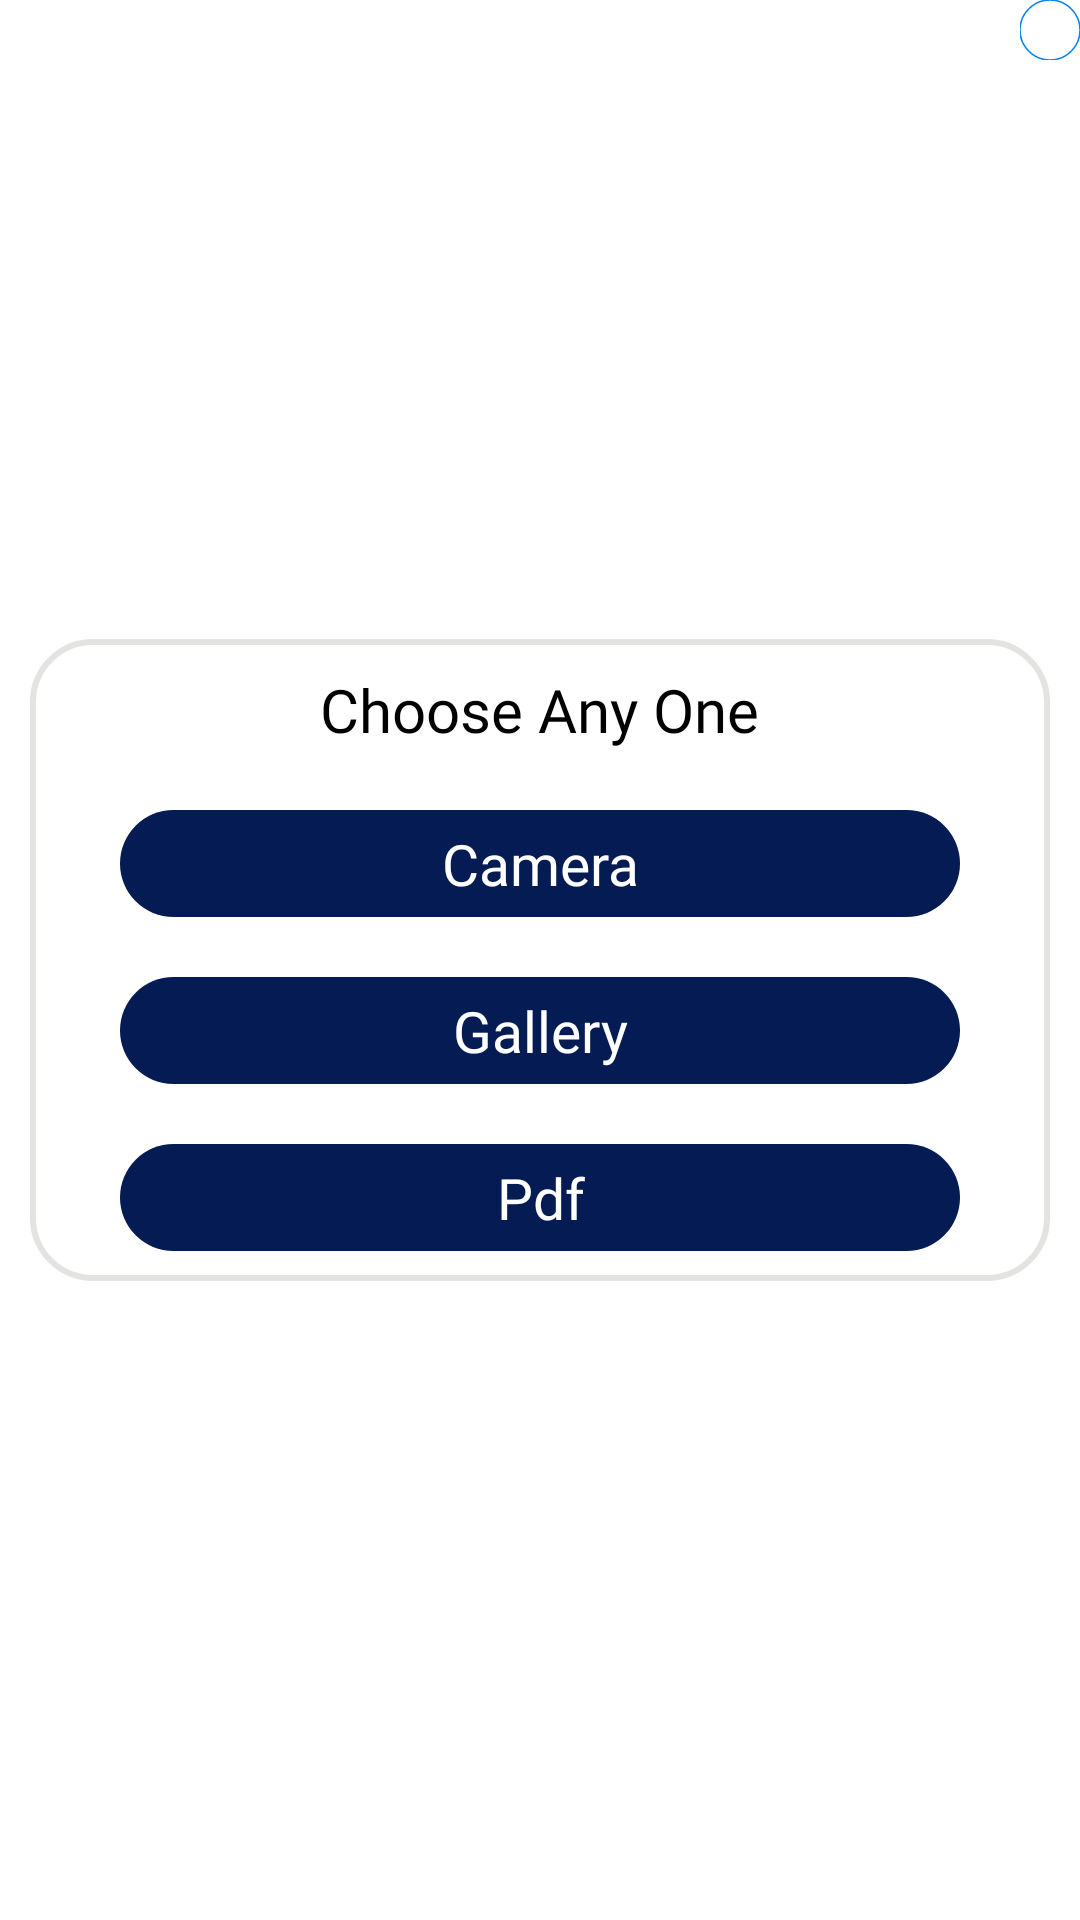

Produce the Android XML layout that renders to this screen, including the resource entries it uses.
<!-- AndroidManifest.xml: application theme Theme.UDID. -->
<!-- res/layout/dialog_camera.xml -->
<?xml version="1.0" encoding="utf-8"?>
<FrameLayout xmlns:android="http://schemas.android.com/apk/res/android"
    xmlns:app="http://schemas.android.com/apk/res-auto"
    android:layout_width="match_parent"
    android:layout_height="wrap_content"
    android:layout_gravity="center"
    android:layout_margin="10dp"
    android:background="@android:color/transparent">


    <RelativeLayout
        android:layout_width="match_parent"
        android:layout_height="wrap_content"
        android:layout_gravity="center"
        android:layout_margin="10dp"
        android:background="@drawable/dialog_box"
   >


        <TextView
            android:id="@+id/tvChoose"
            android:layout_width="wrap_content"
            android:layout_height="wrap_content"
            android:layout_alignParentTop="true"
            android:layout_marginHorizontal="30dp"
            android:layout_marginVertical="10dp"
            android:fontFamily="@font/poppins_bold"
            android:text="@string/choose_any_one"
            android:layout_centerHorizontal="true"
            android:textColor="@color/black"
            android:textSize="20sp"
            app:layout_constraintEnd_toEndOf="parent"
            app:layout_constraintStart_toStartOf="parent"
            app:layout_constraintTop_toTopOf="parent" />

        <TextView
            android:id="@+id/tvCamera"
            android:layout_width="match_parent"
            android:layout_height="wrap_content"
            android:layout_marginHorizontal="30dp"
            android:layout_marginVertical="10dp"
            android:background="@drawable/curve_fill_black"
            android:fontFamily="@font/poppins_regular"
            android:padding="5dp"
            android:text="@string/camera"
            android:textAlignment="center"
            android:textColor="@color/white"
            android:textSize="19sp"
            android:layout_below="@id/tvChoose" />

        <TextView
            android:id="@+id/tvGallery"
            android:layout_width="match_parent"
            android:layout_height="wrap_content"
            android:layout_marginHorizontal="30dp"
            android:layout_marginVertical="10dp"
            android:background="@drawable/curve_fill_black"
            android:fontFamily="@font/poppins_regular"
            android:padding="5dp"
            android:text="@string/gallery"
            android:layout_below="@id/tvCamera"
            android:textAlignment="center"
            android:textColor="@color/white"
            android:textSize="19sp"/>

        <TextView
            android:id="@+id/tvPdf"
            android:layout_width="match_parent"
            android:layout_height="wrap_content"
            android:layout_marginHorizontal="30dp"
            android:layout_marginVertical="10dp"
            android:background="@drawable/curve_fill_black"
            android:fontFamily="@font/poppins_regular"
            android:padding="5dp"
            android:text="@string/pdf"
            android:textAlignment="center"
            android:textColor="@color/white"
            android:textSize="19sp"
            android:visibility="visible"
            android:layout_below="@id/tvGallery"/>

    </RelativeLayout>

    <ImageView
        android:id="@+id/ivCross"
        android:layout_width="wrap_content"
        android:layout_height="wrap_content"
        android:layout_gravity="end"
        android:background="@drawable/white_circle"
        android:elevation="5dp"
        android:padding="5dp"
        android:src="@drawable/ic_black_cross" />

</FrameLayout>
<!-- resources referenced by this layout -->
<resources>
  <color name="black">#FF000000</color>
  <color name="white">#FFFFFFFF</color>
  <!-- drawable curve_fill_black (drawable) -->
  <?xml version="1.0" encoding="utf-8"?>
  <shape xmlns:android="http://schemas.android.com/apk/res/android"
      android:shape="rectangle">
      <solid android:color="@color/darkBlue" />
  
      <corners
          android:topRightRadius="@dimen/dp_30"
          android:topLeftRadius="@dimen/dp_30"
          android:bottomLeftRadius="@dimen/dp_30"
          android:bottomRightRadius="@dimen/dp_30"/>
  </shape>
  <!-- drawable dialog_box (drawable) -->
  <?xml version="1.0" encoding="utf-8"?>
  <shape xmlns:android="http://schemas.android.com/apk/res/android"
      android:shape="rectangle">
      <solid android:color="@color/white" />
      <stroke
          android:width="@dimen/dp_2"
          android:color="#E3E3E1" />
      <corners
          android:topLeftRadius="@dimen/dp_20"
          android:topRightRadius="@dimen/dp_20"
          android:bottomLeftRadius="@dimen/dp_20"
          android:bottomRightRadius="@dimen/dp_20"/>
  </shape>
  <!-- drawable white_circle (drawable) -->
  <vector xmlns:android="http://schemas.android.com/apk/res/android"
      android:width="20dp"
      android:height="20dp"
      android:viewportWidth="40"
      android:viewportHeight="40">
      <path
          android:pathData="M20,20m-20,0a20,20 0,1 1,40 0a20,20 0,1 1,-40 0"
          android:fillColor="#FFFFFF"
          android:strokeColor="#0583FA"
          android:strokeWidth="1"/>
  </vector>
  <string name="camera">Camera</string>
  <string name="choose_any_one">Choose Any One</string>
  <string name="gallery">Gallery</string>
  <string name="pdf">Pdf</string>
  <style name="Theme.UDID." parent="Theme.MaterialComponents.Light.NoActionBar">
          
          <item name="colorPrimary">@color/purple_500</item>
          <item name="colorPrimaryVariant">@color/purple_700</item>
          <item name="colorOnPrimary">@color/white</item>
          
          <item name="colorSecondary">@color/black</item>
          <item name="colorSecondaryVariant">@color/black</item>
          <item name="colorOnSecondary">@color/black</item>
          
          <item name="android:statusBarColor">@color/darkBlue</item>
          <item name="bottomSheetDialogTheme">@style/AppBottomSheetDialogTheme</item>
          
      </style>
  <color name="darkBlue">#041C53</color>
  <dimen name="dp_30">30dp</dimen>
  <dimen name="dp_2">2dp</dimen>
  <dimen name="dp_20">20dp</dimen>
  <color name="purple_500">#FF6200EE</color>
  <color name="purple_700">#FF3700B3</color>
  <style name="AppBottomSheetDialogTheme" parent="Theme.Design.Light.BottomSheetDialog">
          
          <item name="android:windowIsFloating">false</item>
          <item name="android:windowSoftInputMode">adjustResize</item>
          <item name="bottomSheetStyle">@style/AppModalStyle</item>
      </style>
  <style name="AppModalStyle" parent="Widget.Design.BottomSheet.Modal">
          <item name="android:background">@drawable/bottom_sheet_background</item>
      </style>
  <!-- drawable bottom_sheet_background (drawable) -->
  <shape xmlns:android="http://schemas.android.com/apk/res/android">
      <solid android:color="@android:color/white" />
      <corners
          android:topLeftRadius="30dp"
          android:topRightRadius="30dp" />
  </shape>
</resources>
